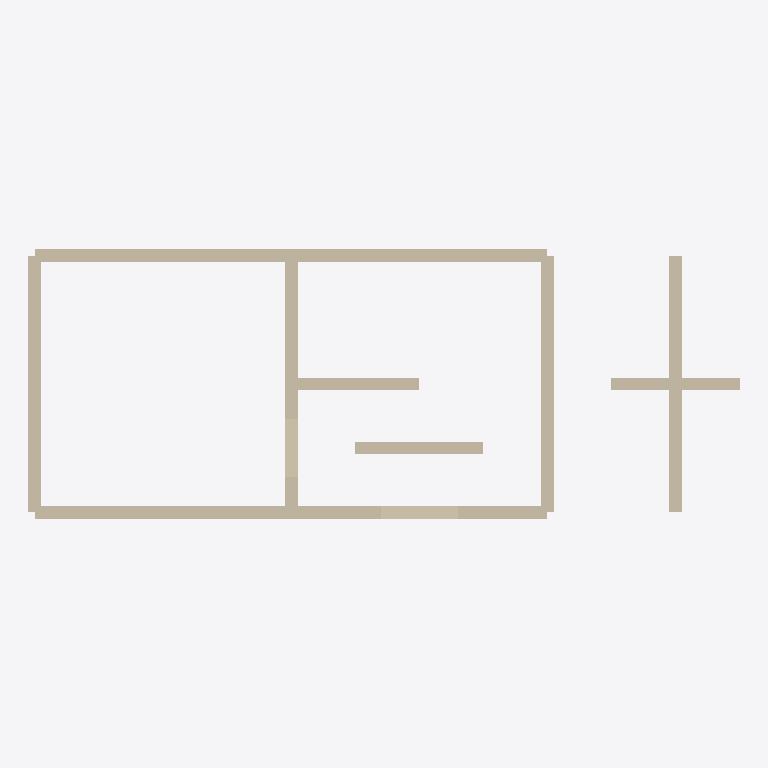
Plan cut of the same IFC building model at storey 'Upper' (level 3.00 m, cut at 4.40 m), seen from above with north up, elements coloured by IFC class (only those large enough to see are counted): 11 walls (beige). Cut surfaces are drawn darker.
Extent 11.1 m × 4.2 m × 5.8 m (x, y, z). Storeys (2): Ground at 0.00 m; Upper at 3.00 m. Elements (18): 18 IfcWall.

HEADER;
FILE_DESCRIPTION(('Houseplan synthetic fixture'),'2;1');
FILE_NAME('fixture.ifc','2026-11-17T00:00:00',('Houseplan'),('Houseplan'),'Houseplan tests','Houseplan tests','');
FILE_SCHEMA(('IFC4'));
ENDSEC;
DATA;
#6=IFCPROJECT('0000000000000000000005',$,'Fixture',$,$,$,$,(#5),#4);
#11=IFCBUILDING('0000000000000000000010',$,'House',$,$,#10,$,$,.ELEMENT.,$,$,$);
#16=IFCBUILDINGSTOREY('0000000000000000000015',$,'Ground',$,$,#15,$,$,.ELEMENT.,0.0);
#256=IFCBUILDINGSTOREY('0000000000000000000255',$,'Upper',$,$,#255,$,$,.ELEMENT.,3.0);
#313=IFCWALL('0000000000000000000311',$,'Wall 2',$,$,#301,#312,$,.NOTDEFINED.);
#273=IFCWALL('0000000000000000000271',$,'Wall 0',$,$,#261,#272,$,.NOTDEFINED.);
#293=IFCWALL('0000000000000000000291',$,'Wall 1',$,$,#281,#292,$,.NOTDEFINED.);
#373=IFCWALL('0000000000000000000371',$,'Wall 5',$,$,#361,#372,$,.NOTDEFINED.);
#333=IFCWALL('0000000000000000000331',$,'Wall 3',$,$,#321,#332,$,.NOTDEFINED.);
#353=IFCWALL('0000000000000000000351',$,'Wall 4',$,$,#341,#352,$,.NOTDEFINED.);
#433=IFCWALL('0000000000000000000431',$,'Wall 8',$,$,#421,#432,$,.NOTDEFINED.);
#413=IFCWALL('0000000000000000000411',$,'Wall 7',$,$,#401,#412,$,.NOTDEFINED.);
#393=IFCWALL('0000000000000000000391',$,'Wall 6',$,$,#381,#392,$,.NOTDEFINED.);
#33=IFCWALL('0000000000000000000031',$,'Wall 0',$,$,#21,#32,$,.NOTDEFINED.);
#113=IFCWALL('0000000000000000000111',$,'Wall 4',$,$,#101,#112,$,.NOTDEFINED.);
ENDSEC;
